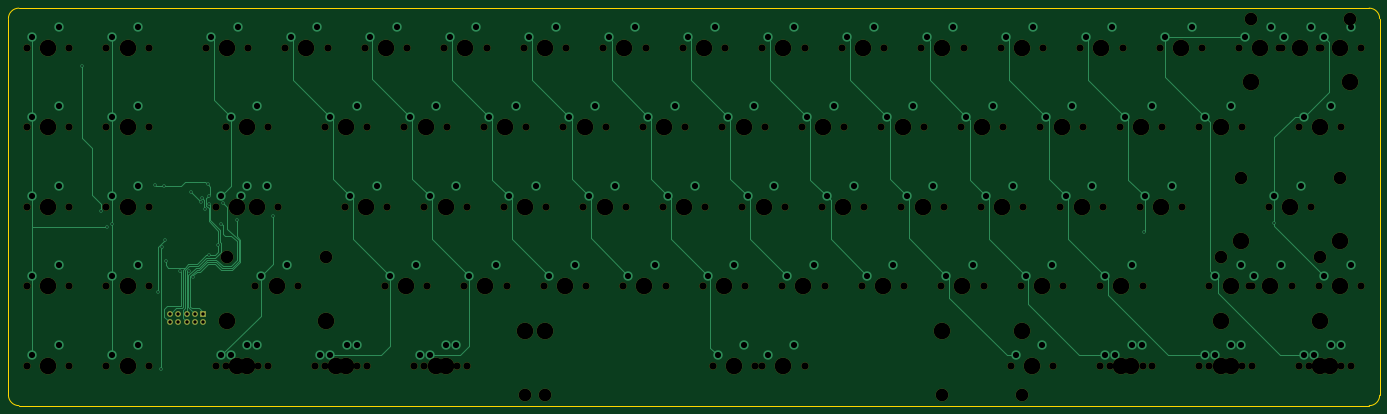
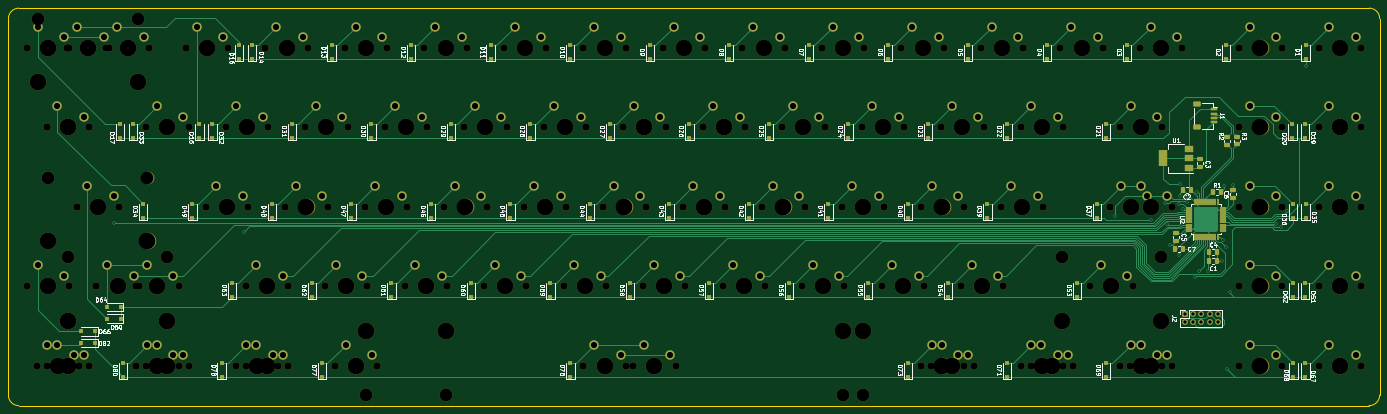
Circuit board: 11 layer files. Board 328.6 x 95.3 mm.
- bottom_copper: thocc-master-B_Cu.gbr (73312 bytes)
- bottom_mask: thocc-master-B_Mask.gbr (24381 bytes)
- paste: thocc-master-B_Paste.gbr (9661 bytes)
- bottom_silk: thocc-master-B_Silkscreen.gbr (97417 bytes)
- outline: thocc-master-Edge_Cuts.gbr (1001 bytes)
- top_copper: thocc-master-F_Cu.gbr (27972 bytes)
- top_mask: thocc-master-F_Mask.gbr (10227 bytes)
- paste: thocc-master-F_Paste.gbr (459 bytes)
- top_silk: thocc-master-F_Silkscreen.gbr (460 bytes)
- drill: thocc-master-NPTH.drl (4948 bytes)
- drill: thocc-master-PTH.drl (3783 bytes)

=== bottom_copper: thocc-master-B_Cu.gbr (73312 bytes, source omitted) ===
=== bottom_mask: thocc-master-B_Mask.gbr (24381 bytes, source omitted) ===
=== paste: thocc-master-B_Paste.gbr (9661 bytes, source omitted) ===
=== bottom_silk: thocc-master-B_Silkscreen.gbr (97417 bytes, source omitted) ===
=== outline: thocc-master-Edge_Cuts.gbr ===
%TF.GenerationSoftware,KiCad,Pcbnew,(6.0.7)*%
%TF.CreationDate,2022-08-26T18:50:00-04:00*%
%TF.ProjectId,thocc-master,74686f63-632d-46d6-9173-7465722e6b69,rev?*%
%TF.SameCoordinates,Original*%
%TF.FileFunction,Profile,NP*%
%FSLAX46Y46*%
G04 Gerber Fmt 4.6, Leading zero omitted, Abs format (unit mm)*
G04 Created by KiCad (PCBNEW (6.0.7)) date 2022-08-26 18:50:00*
%MOMM*%
%LPD*%
G01*
G04 APERTURE LIST*
%TA.AperFunction,Profile*%
%ADD10C,0.100000*%
%TD*%
G04 APERTURE END LIST*
D10*
X186350000Y-167900000D02*
X509892233Y-167902233D01*
X509892233Y-167902233D02*
G75*
G03*
X512392233Y-165402233I-33J2500033D01*
G01*
X186300000Y-72650000D02*
X509860000Y-72650000D01*
X512390000Y-75180000D02*
X512392233Y-165402233D01*
X512390000Y-75180000D02*
G75*
G03*
X509860000Y-72650000I-2530000J0D01*
G01*
X183800000Y-165350000D02*
G75*
G03*
X186350000Y-167900000I2550000J0D01*
G01*
X183800000Y-75150000D02*
X183800000Y-165350000D01*
X186300000Y-72650000D02*
G75*
G03*
X183800000Y-75150000I0J-2500000D01*
G01*
M02*

=== top_copper: thocc-master-F_Cu.gbr (27972 bytes, source omitted) ===
=== top_mask: thocc-master-F_Mask.gbr (10227 bytes, source omitted) ===
=== paste: thocc-master-F_Paste.gbr ===
%TF.GenerationSoftware,KiCad,Pcbnew,(6.0.7)*%
%TF.CreationDate,2022-08-26T18:50:00-04:00*%
%TF.ProjectId,thocc-master,74686f63-632d-46d6-9173-7465722e6b69,rev?*%
%TF.SameCoordinates,Original*%
%TF.FileFunction,Paste,Top*%
%TF.FilePolarity,Positive*%
%FSLAX46Y46*%
G04 Gerber Fmt 4.6, Leading zero omitted, Abs format (unit mm)*
G04 Created by KiCad (PCBNEW (6.0.7)) date 2022-08-26 18:50:00*
%MOMM*%
%LPD*%
G01*
G04 APERTURE LIST*
G04 APERTURE END LIST*
M02*

=== top_silk: thocc-master-F_Silkscreen.gbr ===
%TF.GenerationSoftware,KiCad,Pcbnew,(6.0.7)*%
%TF.CreationDate,2022-08-26T18:50:00-04:00*%
%TF.ProjectId,thocc-master,74686f63-632d-46d6-9173-7465722e6b69,rev?*%
%TF.SameCoordinates,Original*%
%TF.FileFunction,Legend,Top*%
%TF.FilePolarity,Positive*%
%FSLAX46Y46*%
G04 Gerber Fmt 4.6, Leading zero omitted, Abs format (unit mm)*
G04 Created by KiCad (PCBNEW (6.0.7)) date 2022-08-26 18:50:00*
%MOMM*%
%LPD*%
G01*
G04 APERTURE LIST*
G04 APERTURE END LIST*
M02*

=== drill: thocc-master-NPTH.drl ===
M48
; DRILL file {KiCad (6.0.7)} date Fri Aug 26 18:50:08 2022
; FORMAT={-:-/ absolute / inch / decimal}
; #@! TF.CreationDate,2022-08-26T18:50:08-04:00
; #@! TF.GenerationSoftware,Kicad,Pcbnew,(6.0.7)
; #@! TF.FileFunction,NonPlated,1,2,NPTH
FMAT,2
INCH
; #@! TA.AperFunction,NonPlated,NPTH,ComponentDrill
T1C0.0689
; #@! TA.AperFunction,NonPlated,NPTH,ComponentDrill
T2C0.1200
; #@! TA.AperFunction,NonPlated,NPTH,ComponentDrill
T3C0.1570
%
G90
G05
T1
X7.4105Y-3.2353
X7.4105Y-3.9853
X7.4105Y-4.7353
X7.4105Y-5.4853
X7.4105Y-6.2353
X7.8105Y-3.2353
X7.8105Y-3.9853
X7.8105Y-4.7353
X7.8105Y-5.4853
X7.8105Y-6.2353
X8.1605Y-3.2353
X8.1605Y-3.9853
X8.1605Y-4.7353
X8.1605Y-5.4853
X8.1605Y-6.2353
X8.5605Y-3.2353
X8.5605Y-3.9853
X8.5605Y-4.7353
X8.5605Y-5.4853
X8.5605Y-6.2353
X9.098Y-3.2353
X9.1917Y-4.7353
X9.1917Y-6.2353
X9.2855Y-3.9853
X9.2855Y-6.2353
X9.3792Y-4.7353
X9.498Y-3.2353
X9.5667Y-5.4853
X9.5917Y-4.7353
X9.5917Y-6.2353
X9.6855Y-3.9853
X9.6855Y-6.2353
X9.7792Y-4.7353
X9.848Y-3.2353
X9.9667Y-5.4853
X10.1292Y-6.2353
X10.223Y-3.9853
X10.223Y-6.2353
X10.248Y-3.2353
X10.4105Y-4.7353
X10.5292Y-6.2353
X10.598Y-3.2353
X10.623Y-3.9853
X10.623Y-6.2353
X10.7855Y-5.4853
X10.8105Y-4.7353
X10.973Y-3.9853
X10.998Y-3.2353
X11.0667Y-6.2353
X11.1605Y-4.7353
X11.1605Y-6.2353
X11.1855Y-5.4853
X11.348Y-3.2353
X11.373Y-3.9853
X11.4667Y-6.2353
X11.5355Y-5.4853
X11.5605Y-4.7353
X11.5605Y-6.2353
X11.723Y-3.9853
X11.748Y-3.2353
X11.9105Y-4.7353
X11.9355Y-5.4853
X12.098Y-3.2353
X12.123Y-3.9853
X12.2855Y-5.4853
X12.3105Y-4.7353
X12.473Y-3.9853
X12.498Y-3.2353
X12.6605Y-4.7353
X12.6855Y-5.4853
X12.848Y-3.2353
X12.873Y-3.9853
X13.0355Y-5.4853
X13.0605Y-4.7353
X13.223Y-3.9853
X13.248Y-3.2353
X13.4105Y-4.7353
X13.4355Y-5.4853
X13.598Y-3.2353
X13.623Y-3.9853
X13.7855Y-5.4853
X13.8105Y-4.7353
X13.8792Y-6.2353
X13.973Y-3.9853
X13.998Y-3.2353
X14.1605Y-4.7353
X14.1855Y-5.4853
X14.2792Y-6.2353
X14.348Y-3.2353
X14.348Y-6.2353
X14.373Y-3.9853
X14.5355Y-5.4853
X14.5605Y-4.7353
X14.723Y-3.9853
X14.748Y-3.2353
X14.748Y-6.2353
X14.9105Y-4.7353
X14.9355Y-5.4853
X15.098Y-3.2353
X15.123Y-3.9853
X15.2855Y-5.4853
X15.3105Y-4.7353
X15.473Y-3.9853
X15.498Y-3.2353
X15.6605Y-4.7353
X15.6855Y-5.4853
X15.848Y-3.2353
X15.873Y-3.9853
X16.0355Y-5.4853
X16.0605Y-4.7353
X16.223Y-3.9853
X16.248Y-3.2353
X16.4105Y-4.7353
X16.4355Y-5.4853
X16.598Y-3.2353
X16.623Y-3.9853
X16.6917Y-6.2353
X16.7855Y-5.4853
X16.8105Y-4.7353
X16.973Y-3.9853
X16.998Y-3.2353
X17.0917Y-6.2353
X17.1605Y-4.7353
X17.1855Y-5.4853
X17.348Y-3.2353
X17.373Y-3.9853
X17.5355Y-5.4853
X17.5355Y-6.2353
X17.5605Y-4.7353
X17.6292Y-6.2353
X17.723Y-3.9853
X17.748Y-3.2353
X17.9105Y-4.7353
X17.9355Y-5.4853
X17.9355Y-6.2353
X18.0292Y-6.2353
X18.098Y-3.2353
X18.123Y-3.9853
X18.3105Y-4.7353
X18.473Y-3.9853
X18.473Y-6.2353
X18.498Y-3.2353
X18.5667Y-5.4853
X18.5667Y-6.2353
X18.848Y-3.2353
X18.873Y-3.9853
X18.873Y-6.2353
X18.9417Y-5.4853
X18.9667Y-5.4853
X18.9667Y-6.2353
X19.1292Y-4.7353
X19.223Y-3.2353
X19.248Y-3.2353
X19.3417Y-5.4853
X19.4105Y-3.9853
X19.4105Y-6.2353
X19.5042Y-6.2353
X19.5292Y-4.7353
X19.598Y-3.2353
X19.598Y-5.4853
X19.623Y-3.2353
X19.8105Y-3.9853
X19.8105Y-6.2353
X19.9042Y-6.2353
X19.998Y-3.2353
X19.998Y-5.4853
T2
X9.298Y-5.2103
X10.2355Y-5.2103
X12.1107Y-6.5103
X12.298Y-6.5103
X16.0477Y-6.5103
X16.798Y-6.5103
X18.673Y-5.2103
X18.8605Y-4.4603
X18.9542Y-2.9603
X19.6105Y-5.2103
X19.798Y-4.4603
X19.8917Y-2.9603
T3
X7.6105Y-3.2353
X7.6105Y-3.9853
X7.6105Y-4.7353
X7.6105Y-5.4853
X7.6105Y-6.2353
X8.3605Y-3.2353
X8.3605Y-3.9853
X8.3605Y-4.7353
X8.3605Y-5.4853
X8.3605Y-6.2353
X9.298Y-3.2353
X9.298Y-5.8103
X9.3917Y-4.7353
X9.3917Y-6.2353
X9.4855Y-3.9853
X9.4855Y-6.2353
X9.5792Y-4.7353
X9.7667Y-5.4853
X10.048Y-3.2353
X10.2355Y-5.8103
X10.3292Y-6.2353
X10.423Y-3.9853
X10.423Y-6.2353
X10.6105Y-4.7353
X10.798Y-3.2353
X10.9855Y-5.4853
X11.173Y-3.9853
X11.2667Y-6.2353
X11.3605Y-4.7353
X11.3605Y-6.2353
X11.548Y-3.2353
X11.7355Y-5.4853
X11.923Y-3.9853
X12.1105Y-4.7353
X12.1107Y-5.9103
X12.298Y-3.2353
X12.298Y-5.9103
X12.4855Y-5.4853
X12.673Y-3.9853
X12.8605Y-4.7353
X13.048Y-3.2353
X13.2355Y-5.4853
X13.423Y-3.9853
X13.6105Y-4.7353
X13.798Y-3.2353
X13.9855Y-5.4853
X14.0792Y-6.2353
X14.173Y-3.9853
X14.3605Y-4.7353
X14.548Y-3.2353
X14.548Y-6.2353
X14.7355Y-5.4853
X14.923Y-3.9853
X15.1105Y-4.7353
X15.298Y-3.2353
X15.4855Y-5.4853
X15.673Y-3.9853
X15.8605Y-4.7353
X16.0477Y-5.9103
X16.048Y-3.2353
X16.2355Y-5.4853
X16.423Y-3.9853
X16.6105Y-4.7353
X16.798Y-3.2353
X16.798Y-5.9103
X16.8917Y-6.2353
X16.9855Y-5.4853
X17.173Y-3.9853
X17.3605Y-4.7353
X17.548Y-3.2353
X17.7355Y-5.4853
X17.7355Y-6.2353
X17.8292Y-6.2353
X17.923Y-3.9853
X18.1105Y-4.7353
X18.298Y-3.2353
X18.673Y-3.9853
X18.673Y-5.8103
X18.673Y-6.2353
X18.7667Y-5.4853
X18.7667Y-6.2353
X18.8605Y-5.0603
X18.9542Y-3.5603
X19.048Y-3.2353
X19.1417Y-5.4853
X19.3292Y-4.7353
X19.423Y-3.2353
X19.6105Y-3.9853
X19.6105Y-5.8103
X19.6105Y-6.2353
X19.7042Y-6.2353
X19.798Y-3.2353
X19.798Y-5.0603
X19.798Y-5.4853
X19.8917Y-3.5603
T0
M30

=== drill: thocc-master-PTH.drl ===
M48
; DRILL file {KiCad (6.0.7)} date Fri Aug 26 18:50:08 2022
; FORMAT={-:-/ absolute / inch / decimal}
; #@! TF.CreationDate,2022-08-26T18:50:08-04:00
; #@! TF.GenerationSoftware,Kicad,Pcbnew,(6.0.7)
; #@! TF.FileFunction,Plated,1,2,PTH
FMAT,2
INCH
; #@! TA.AperFunction,Plated,PTH,ViaDrill
T1C0.0157
; #@! TA.AperFunction,Plated,PTH,ComponentDrill
T2C0.0315
; #@! TA.AperFunction,Plated,PTH,ComponentDrill
T3C0.0579
%
G90
G05
T1
X7.935Y-3.4035
X8.1069Y-4.7697
X8.1654Y-4.9213
X8.2105Y-4.8929
X8.6201Y-4.5315
X8.6447Y-5.5374
X8.6732Y-6.2617
X8.6865Y-5.1156
X8.7047Y-4.5374
X8.7165Y-5.0453
X8.7224Y-5.248
X8.8534Y-5.3376
X8.9382Y-5.3358
X8.9567Y-4.5906
X8.9822Y-5.3976
X9.0571Y-4.6909
X9.0613Y-4.6498
X9.0925Y-4.752
X9.1171Y-4.5226
X9.124Y-4.628
X9.126Y-5.188
X9.1319Y-4.7106
X9.2156Y-5.0915
X9.2402Y-4.8927
X9.2646Y-4.6992
X9.3922Y-4.8553
X9.73Y-4.8199
X17.9528Y-4.9685
X19.1792Y-4.8838
T2
X8.7618Y-5.7461
X8.7618Y-5.8248
X8.8406Y-5.7461
X8.8406Y-5.8248
X8.9193Y-5.7461
X8.9193Y-5.8248
X8.998Y-5.7461
X8.998Y-5.8248
X9.0768Y-5.7461
X9.0768Y-5.8248
T3
X7.4605Y-3.1353
X7.4605Y-3.8853
X7.4605Y-4.6353
X7.4605Y-5.3853
X7.4605Y-6.1353
X7.7105Y-3.0353
X7.7105Y-3.7853
X7.7105Y-4.5353
X7.7105Y-5.2853
X7.7105Y-6.0353
X8.2105Y-3.1353
X8.2105Y-3.8853
X8.2105Y-4.6353
X8.2105Y-5.3853
X8.2105Y-6.1353
X8.4605Y-3.0353
X8.4605Y-3.7853
X8.4605Y-4.5353
X8.4605Y-5.2853
X8.4605Y-6.0353
X9.148Y-3.1353
X9.2417Y-4.6353
X9.2417Y-6.1353
X9.3355Y-3.8853
X9.3355Y-6.1353
X9.398Y-3.0353
X9.4292Y-4.6353
X9.4917Y-4.5353
X9.4917Y-6.0353
X9.5855Y-3.7853
X9.5855Y-6.0353
X9.6167Y-5.3853
X9.6792Y-4.5353
X9.8667Y-5.2853
X9.898Y-3.1353
X10.148Y-3.0353
X10.1792Y-6.1353
X10.273Y-3.8853
X10.273Y-6.1353
X10.4292Y-6.0353
X10.4605Y-4.6353
X10.523Y-3.7853
X10.523Y-6.0353
X10.648Y-3.1353
X10.7105Y-4.5353
X10.8355Y-5.3853
X10.898Y-3.0353
X11.023Y-3.8853
X11.0855Y-5.2853
X11.1167Y-6.1353
X11.2105Y-4.6353
X11.2105Y-6.1353
X11.273Y-3.7853
X11.3667Y-6.0353
X11.398Y-3.1353
X11.4605Y-4.5353
X11.4605Y-6.0353
X11.5855Y-5.3853
X11.648Y-3.0353
X11.773Y-3.8853
X11.8355Y-5.2853
X11.9605Y-4.6353
X12.023Y-3.7853
X12.148Y-3.1353
X12.2105Y-4.5353
X12.3355Y-5.3853
X12.398Y-3.0353
X12.523Y-3.8853
X12.5855Y-5.2853
X12.7105Y-4.6353
X12.773Y-3.7853
X12.898Y-3.1353
X12.9605Y-4.5353
X13.0855Y-5.3853
X13.148Y-3.0353
X13.273Y-3.8853
X13.3355Y-5.2853
X13.4605Y-4.6353
X13.523Y-3.7853
X13.648Y-3.1353
X13.7105Y-4.5353
X13.8355Y-5.3853
X13.898Y-3.0353
X13.9292Y-6.1353
X14.023Y-3.8853
X14.0855Y-5.2853
X14.1792Y-6.0353
X14.2105Y-4.6353
X14.273Y-3.7853
X14.398Y-3.1353
X14.398Y-6.1353
X14.4605Y-4.5353
X14.5855Y-5.3853
X14.648Y-3.0353
X14.648Y-6.0353
X14.773Y-3.8853
X14.8355Y-5.2853
X14.9605Y-4.6353
X15.023Y-3.7853
X15.148Y-3.1353
X15.2105Y-4.5353
X15.3355Y-5.3853
X15.398Y-3.0353
X15.523Y-3.8853
X15.5855Y-5.2853
X15.7105Y-4.6353
X15.773Y-3.7853
X15.898Y-3.1353
X15.9605Y-4.5353
X16.0855Y-5.3853
X16.148Y-3.0353
X16.273Y-3.8853
X16.3355Y-5.2853
X16.4605Y-4.6353
X16.523Y-3.7853
X16.648Y-3.1353
X16.7105Y-4.5353
X16.7417Y-6.1353
X16.8355Y-5.3853
X16.898Y-3.0353
X16.9917Y-6.0353
X17.023Y-3.8853
X17.0855Y-5.2853
X17.2105Y-4.6353
X17.273Y-3.7853
X17.398Y-3.1353
X17.4605Y-4.5353
X17.5855Y-5.3853
X17.5855Y-6.1353
X17.648Y-3.0353
X17.6792Y-6.1353
X17.773Y-3.8853
X17.8355Y-5.2853
X17.8355Y-6.0353
X17.9292Y-6.0353
X17.9605Y-4.6353
X18.023Y-3.7853
X18.148Y-3.1353
X18.2105Y-4.5353
X18.398Y-3.0353
X18.523Y-3.8853
X18.523Y-6.1353
X18.6167Y-5.3853
X18.6167Y-6.1353
X18.773Y-3.7853
X18.773Y-6.0353
X18.8667Y-5.2853
X18.8667Y-6.0353
X18.898Y-3.1353
X18.9917Y-5.3853
X19.148Y-3.0353
X19.1792Y-4.6353
X19.2417Y-5.2853
X19.273Y-3.1353
X19.4292Y-4.5353
X19.4605Y-3.8853
X19.4605Y-6.1353
X19.523Y-3.0353
X19.5542Y-6.1353
X19.648Y-3.1353
X19.648Y-5.3853
X19.7105Y-3.7853
X19.7105Y-6.0353
X19.8042Y-6.0353
X19.898Y-3.0353
X19.898Y-5.2853
T0
M30

